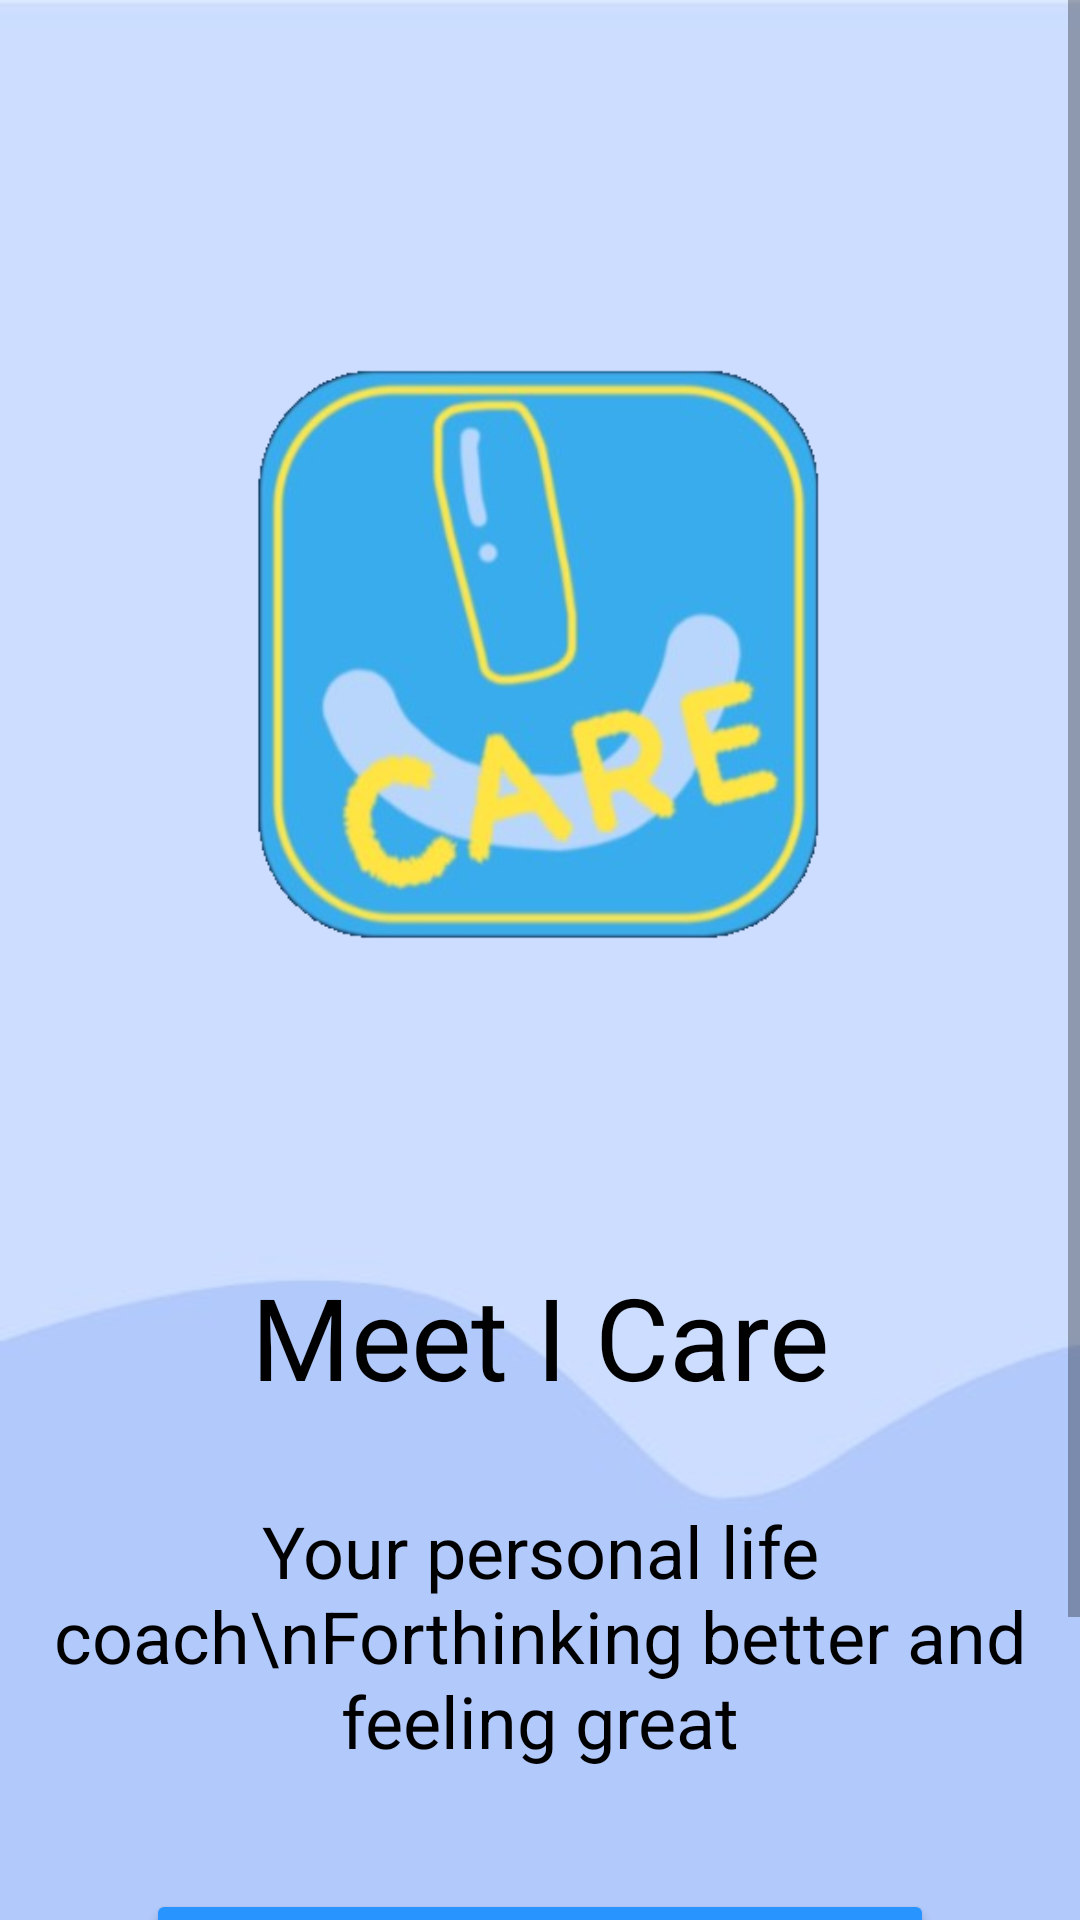

Android layout source for this screen:
<!-- AndroidManifest.xml: application theme Theme.ICare2 -->
<!-- res/layout/fragment_meet_i_care.xml -->
<?xml version="1.0" encoding="utf-8"?>
<ScrollView
    xmlns:android="http://schemas.android.com/apk/res/android"
    xmlns:tools="http://schemas.android.com/tools"
    xmlns:app="http://schemas.android.com/apk/res-auto"
    android:background="@drawable/background"
    android:layout_width="match_parent"
    android:layout_height="match_parent"
    tools:context=".MeetICare">

    <LinearLayout
        android:layout_height="match_parent"
        android:layout_width="match_parent"
        android:orientation="vertical">

        <ImageView
            android:layout_marginTop="120dp"
            android:layout_gravity="center"
            android:src="@drawable/i_care_icon"
            android:scaleType="fitXY"
            android:layout_width="200dp"
            android:layout_height="200dp"/>

        <TextView
            android:layout_marginTop="100dp"
            android:layout_gravity="center"
            android:layout_height="wrap_content"
            android:layout_width="wrap_content"
            android:text="Meet I Care"
            android:textColor="#000000"
            android:textSize="38dp"/>

        <TextView
            android:layout_gravity="center"
            android:layout_width="wrap_content"
            android:layout_height="wrap_content"
            android:layout_marginTop="30dp"
            android:textColor="#000000"
            android:textSize="24dp"
            android:textAlignment="center"
            android:text="Your personal life coach\nForthinking better and feeling great" />

        <Button
            android:id="@+id/meetICareGetStartedBtn"
            android:backgroundTint="#2894FF"
            android:paddingTop="10dp"
            android:paddingBottom="10dp"
            android:paddingStart="70dp"
            android:paddingEnd="70dp"
            android:layout_marginTop="40dp"
            android:layout_gravity="center"
            android:textAllCaps="false"
            android:text="Get Started"
            android:textSize="24sp"
            android:layout_width="wrap_content"
            android:layout_height="wrap_content"/>
        <Button
            android:id="@+id/meetICareLoginBtn"
            android:textAllCaps="false"
            android:layout_gravity="center"
            android:layout_marginTop="10dp"
            android:layout_width="wrap_content"
            android:layout_height="wrap_content"
            android:background="@android:color/transparent"
            android:textSize="24sp"
            android:text="Login"
            android:textColor="#2894FF"
            android:layout_marginBottom="20dp"/>
    </LinearLayout>
</ScrollView>
<!-- resources referenced by this layout -->
<resources>
  <!-- drawable background: jpg bitmap (drawable, 7562 bytes) -->
  <!-- drawable i_care_icon: png bitmap (drawable-v24, 92661 bytes) -->
  <style name="Theme.ICare2" parent="Theme.MaterialComponents.DayNight.DarkActionBar">
          
          <item name="colorPrimary">@color/purple_500</item>
          <item name="colorPrimaryVariant">@color/purple_700</item>
          <item name="colorOnPrimary">@color/white</item>
          
          <item name="colorSecondary">@color/teal_200</item>
          <item name="colorSecondaryVariant">@color/teal_700</item>
          <item name="colorOnSecondary">@color/black</item>
          
          <item name="android:statusBarColor" tools:targetApi="l">?attr/colorPrimaryVariant</item>
          
      </style>
  <color name="purple_500">#FF6200EE</color>
  <color name="purple_700">#FF3700B3</color>
  <color name="white">#FFFFFFFF</color>
  <color name="teal_200">#FF03DAC5</color>
  <color name="teal_700">#FF018786</color>
  <color name="black">#FF000000</color>
</resources>
